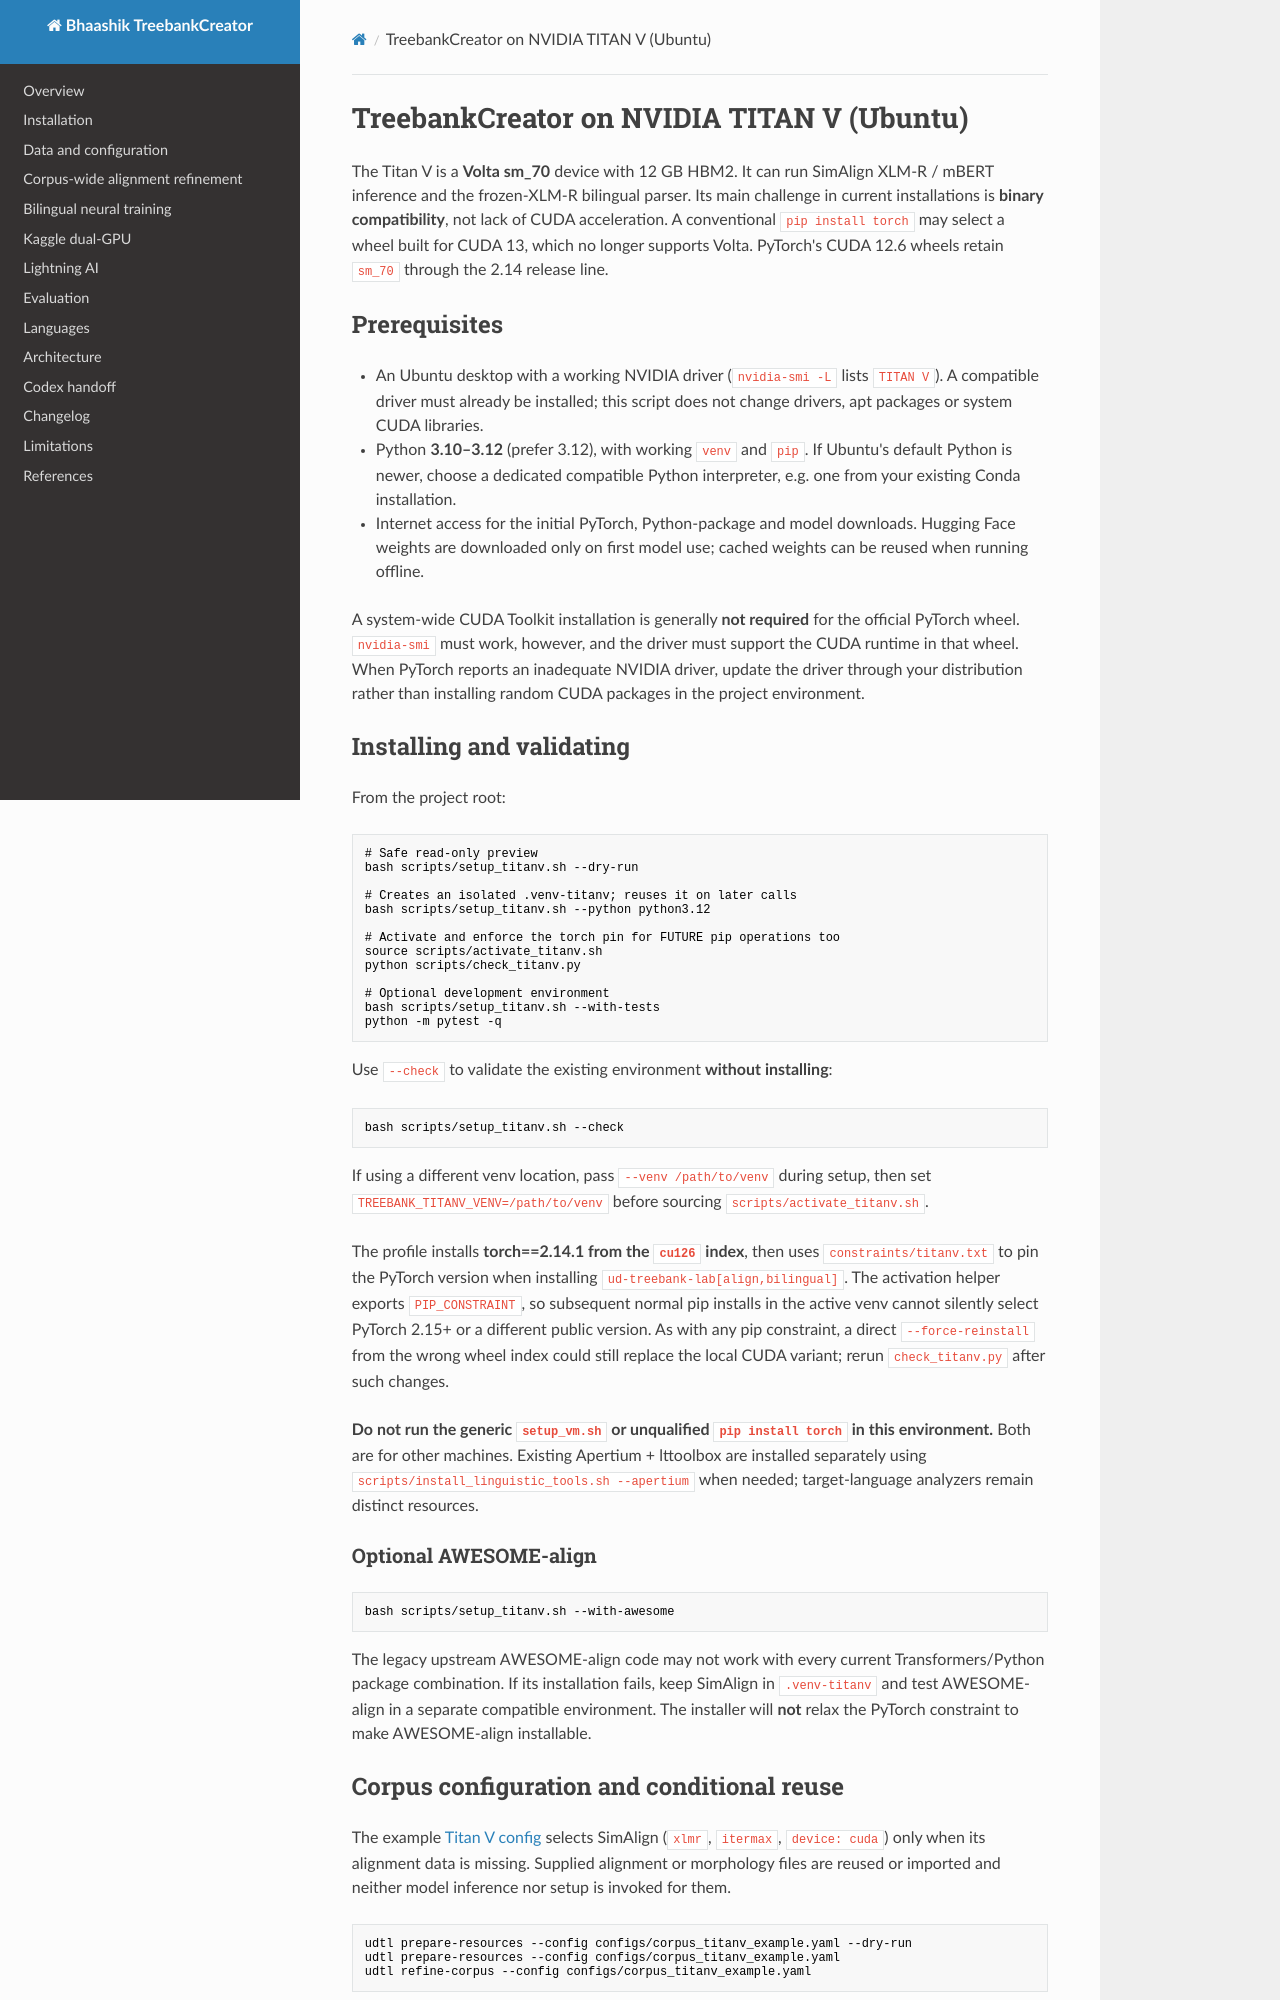

repository: bhaashik/TreebankCreator · page: TITAN_V/index.html · generator: mkdocs

# TreebankCreator on NVIDIA TITAN V (Ubuntu)

The Titan V is a **Volta sm_70** device with 12 GB HBM2. It can run
SimAlign XLM-R / mBERT inference and the frozen-XLM-R bilingual parser. Its
main challenge in current installations is **binary compatibility**, not lack
of CUDA acceleration. A conventional `pip install torch` may select a wheel
built for CUDA 13, which no longer supports Volta. PyTorch's CUDA 12.6 wheels
retain `sm_70` through the 2.14 release line.

## Prerequisites

- An Ubuntu desktop with a working NVIDIA driver (`nvidia-smi -L` lists
  `TITAN V`). A compatible driver must already be installed; this script
  does not change drivers, apt packages or system CUDA libraries.
- Python **3.10–3.12** (prefer 3.12), with working `venv` and `pip`.
  If Ubuntu's default Python is newer, choose a dedicated compatible
  Python interpreter, e.g. one from your existing Conda installation.
- Internet access for the initial PyTorch, Python-package and model downloads.
  Hugging Face weights are downloaded only on first model use; cached weights
  can be reused when running offline.

A system-wide CUDA Toolkit installation is generally **not required** for the
official PyTorch wheel. `nvidia-smi` must work, however, and the driver must
support the CUDA runtime in that wheel. When PyTorch reports an inadequate
NVIDIA driver, update the driver through your distribution rather than
installing random CUDA packages in the project environment.

## Installing and validating

From the project root:

```bash
# Safe read-only preview
bash scripts/setup_titanv.sh --dry-run

# Creates an isolated .venv-titanv; reuses it on later calls
bash scripts/setup_titanv.sh --python python3.12

# Activate and enforce the torch pin for FUTURE pip operations too
source scripts/activate_titanv.sh
python scripts/check_titanv.py

# Optional development environment
bash scripts/setup_titanv.sh --with-tests
python -m pytest -q
```

Use `--check` to validate the existing environment **without installing**:

```bash
bash scripts/setup_titanv.sh --check
```

If using a different venv location, pass `--venv /path/to/venv` during setup,
then set `TREEBANK_TITANV_VENV=/path/to/venv` before sourcing
`scripts/activate_titanv.sh`.

The profile installs **torch==2.14.1 from the `cu126` index**, then uses
`constraints/titanv.txt` to pin the PyTorch version when installing
`ud-treebank-lab[align,bilingual]`. The activation helper exports
`PIP_CONSTRAINT`, so subsequent normal pip installs in the active venv cannot
silently select PyTorch 2.15+ or a different public version. As with any pip
constraint, a direct `--force-reinstall` from the wrong wheel index could still
replace the local CUDA variant; rerun `check_titanv.py` after such changes.

**Do not run the generic `setup_vm.sh` or unqualified `pip install torch` in
this environment.** Both are for other machines. Existing Apertium + lttoolbox
are installed separately using `scripts/install_linguistic_tools.sh --apertium`
when needed; target-language analyzers remain distinct resources.

### Optional AWESOME-align

```bash
bash scripts/setup_titanv.sh --with-awesome
```

The legacy upstream AWESOME-align code may not work with every current
Transformers/Python package combination. If its installation fails, keep
SimAlign in `.venv-titanv` and test AWESOME-align in a separate compatible
environment. The installer will **not** relax the PyTorch constraint to make
AWESOME-align installable.
